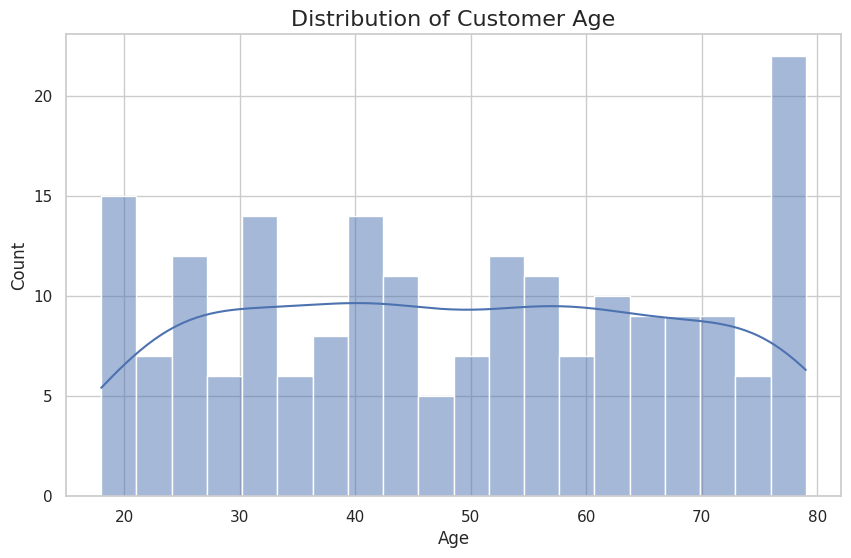
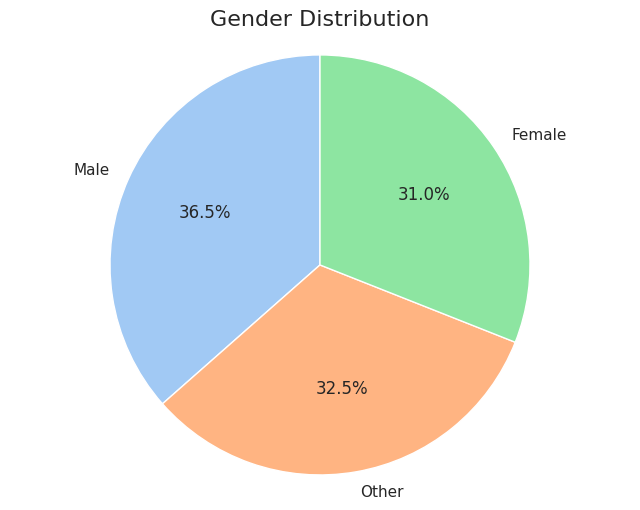
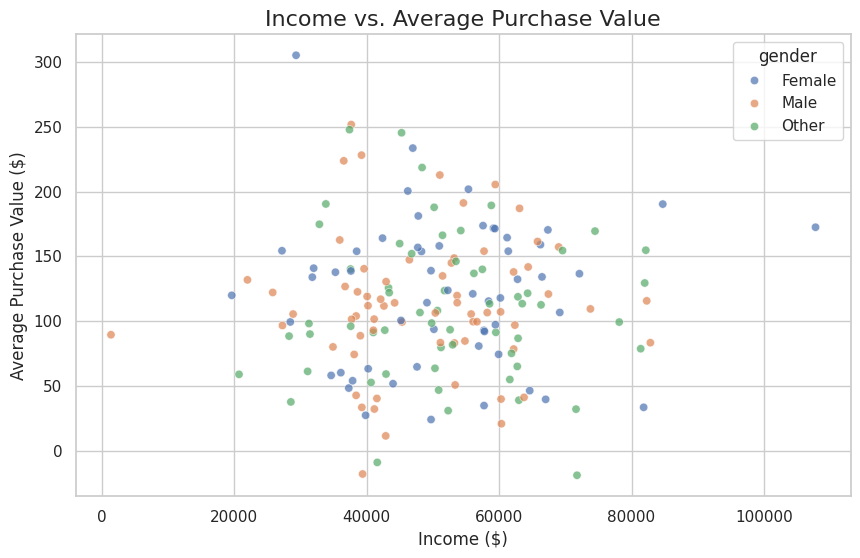
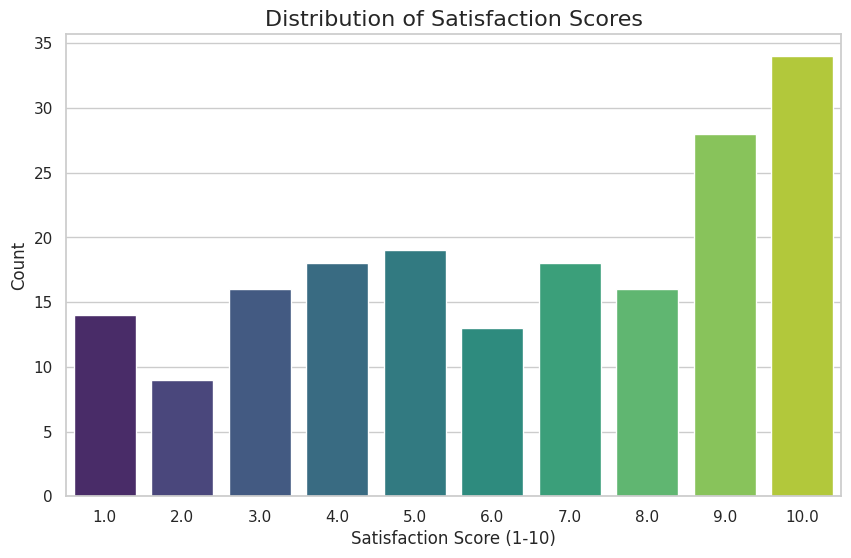
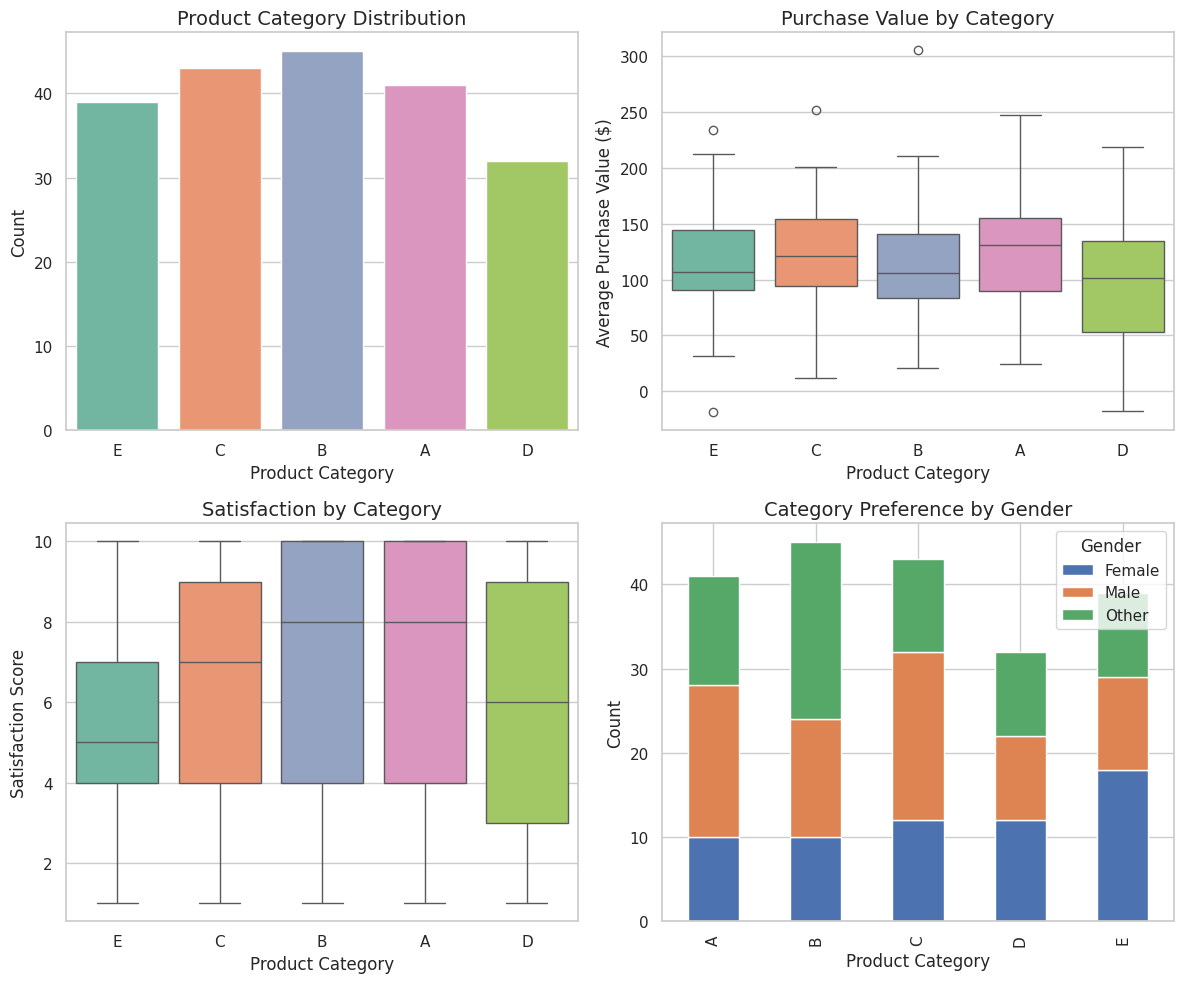
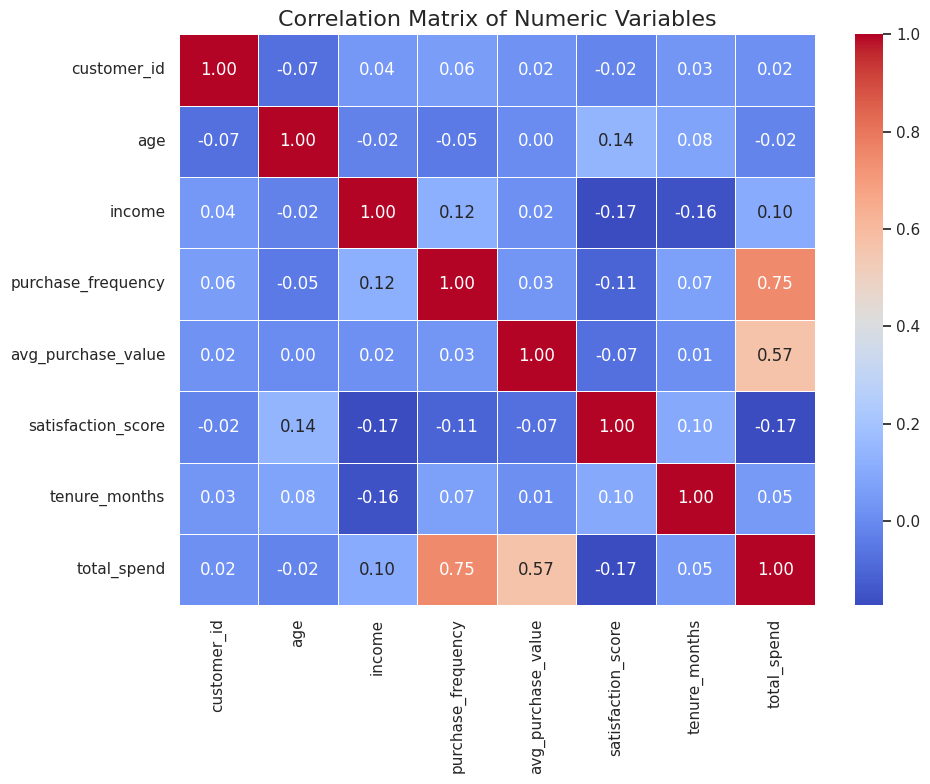
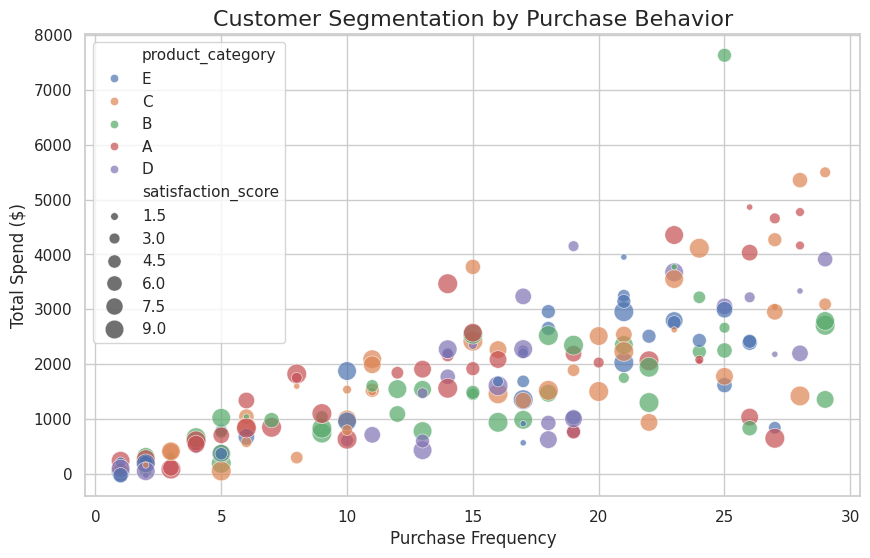
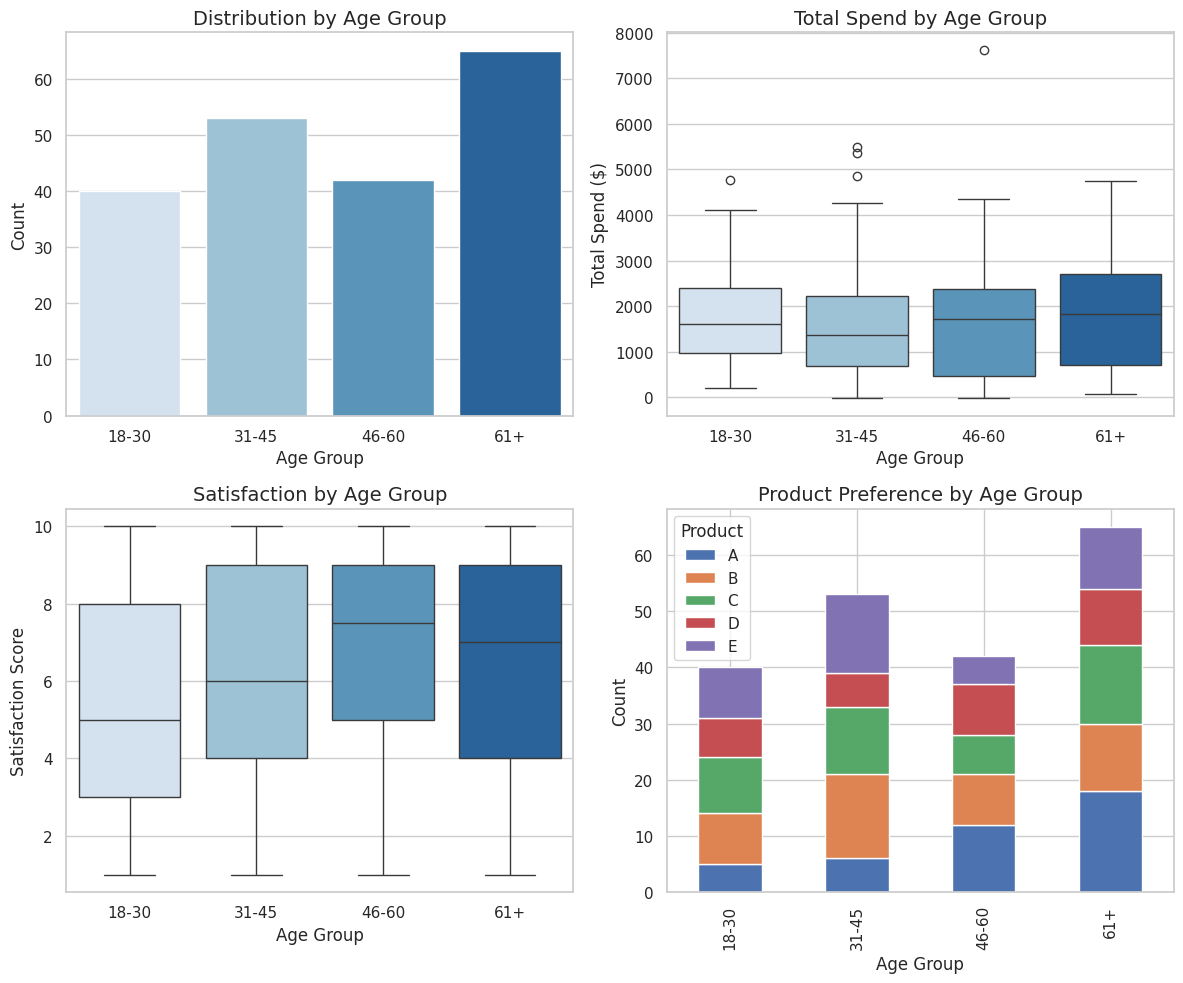
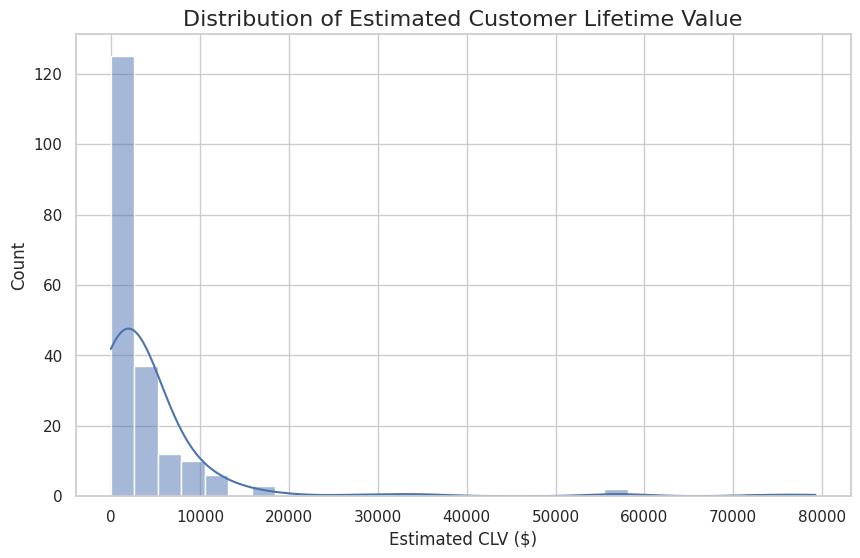
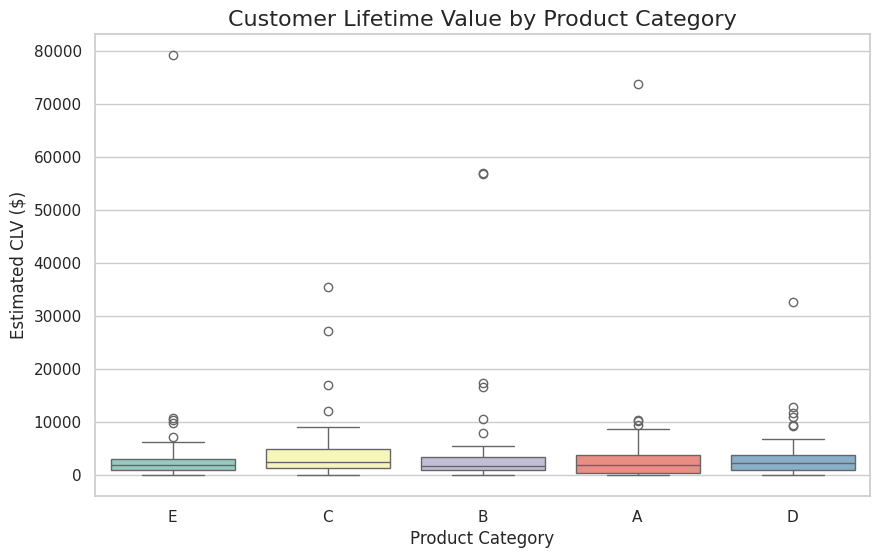

Reproduce these figures in Python, in order.
#!/usr/bin/env python3
"""
Integrated Data Analysis Demo
This script demonstrates a complete workflow using pandas, matplotlib, and seaborn.
"""

import pandas as pd
import numpy as np
import matplotlib.pyplot as plt
import seaborn as sns
import os

# Create directories for saving plots and data if they don't exist
if not os.path.exists('plots'):
    os.makedirs('plots')
if not os.path.exists('data'):
    os.makedirs('data')

# Set the seaborn style for all plots
sns.set_theme(style="whitegrid")

print("=" * 50)
print("INTEGRATED DATA ANALYSIS DEMONSTRATION")
print("=" * 50)

# Step 1: Generate a synthetic dataset (simulating real-world data)
print("\nStep 1: Generating synthetic dataset (simulating real-world data)")

# Set random seed for reproducibility
np.random.seed(42)

# Number of samples
n_samples = 200

# Create a DataFrame with synthetic data
data = {
    # Customer demographics
    'customer_id': range(1, n_samples + 1),
    'age': np.random.randint(18, 80, n_samples),
    'gender': np.random.choice(['Male', 'Female', 'Other'], n_samples),
    'income': np.random.normal(50000, 15000, n_samples),
    
    # Purchase behavior
    'purchase_frequency': np.random.randint(1, 30, n_samples),
    'avg_purchase_value': np.random.normal(100, 50, n_samples),
    
    # Product preferences (categories A through E)
    'product_category': np.random.choice(['A', 'B', 'C', 'D', 'E'], n_samples),
    
    # Customer satisfaction
    'satisfaction_score': np.random.randint(1, 11, n_samples),
    
    # Customer tenure (in months)
    'tenure_months': np.random.randint(1, 60, n_samples)
}

# Create the DataFrame
df = pd.DataFrame(data)

# Add some realistic correlations
# Higher income tends to correlate with higher purchase value
df['avg_purchase_value'] = df['avg_purchase_value'] + df['income'] * 0.0003 + np.random.normal(0, 20, n_samples)

# Longer tenure tends to correlate with higher satisfaction
df['satisfaction_score'] = df['satisfaction_score'] + df['tenure_months'] * 0.03 + np.random.normal(0, 1, n_samples)
df['satisfaction_score'] = df['satisfaction_score'].clip(1, 10).round().astype(int)

# Add a calculated field: total spend
df['total_spend'] = df['purchase_frequency'] * df['avg_purchase_value']

# Add some missing values to simulate real-world data
indices = np.random.choice(n_samples, 20, replace=False)
df.loc[indices, 'income'] = np.nan

indices = np.random.choice(n_samples, 15, replace=False)
df.loc[indices, 'satisfaction_score'] = np.nan

# Save the raw data
df.to_csv('data/customer_data_raw.csv', index=False)
print(f"Raw data saved to 'data/customer_data_raw.csv' ({df.shape[0]} rows, {df.shape[1]} columns)")

# Step 2: Data Exploration and Cleaning
print("\nStep 2: Data Exploration and Cleaning")

# Display basic information about the dataset
print("\nDataset Overview:")
print(f"Shape: {df.shape}")
print("\nData Types:")
print(df.dtypes)

print("\nSummary Statistics:")
print(df.describe())

print("\nMissing Values:")
missing_values = df.isnull().sum()
print(missing_values[missing_values > 0])

# Clean the data
print("\nCleaning the data...")

# Fill missing income values with median
median_income = df['income'].median()
df['income'].fillna(median_income, inplace=True)

# Fill missing satisfaction scores with median
median_satisfaction = df['satisfaction_score'].median()
df['satisfaction_score'].fillna(median_satisfaction, inplace=True)

# Check if all missing values are handled
print("\nRemaining Missing Values:")
missing_values = df.isnull().sum()
print(missing_values[missing_values > 0] if any(missing_values > 0) else "No missing values remaining")

# Save the cleaned data
df.to_csv('data/customer_data_cleaned.csv', index=False)
print("Cleaned data saved to 'data/customer_data_cleaned.csv'")

# Step 3: Exploratory Data Analysis with Visualizations
print("\nStep 3: Exploratory Data Analysis with Visualizations")

# 1. Distribution of Age
print("\n1. Analyzing age distribution")
plt.figure(figsize=(10, 6))
sns.histplot(df['age'], kde=True, bins=20)
plt.title('Distribution of Customer Age', fontsize=16)
plt.xlabel('Age', fontsize=12)
plt.ylabel('Count', fontsize=12)
plt.savefig('plots/age_distribution.png', dpi=300)
plt.close()

# 2. Gender Distribution
print("\n2. Analyzing gender distribution")
plt.figure(figsize=(8, 6))
gender_counts = df['gender'].value_counts()
plt.pie(gender_counts, labels=gender_counts.index, autopct='%1.1f%%', startangle=90, colors=sns.color_palette('pastel'))
plt.title('Gender Distribution', fontsize=16)
plt.axis('equal')
plt.savefig('plots/gender_distribution.png', dpi=300)
plt.close()

# 3. Income vs. Average Purchase Value
print("\n3. Analyzing relationship between income and purchase value")
plt.figure(figsize=(10, 6))
sns.scatterplot(x='income', y='avg_purchase_value', hue='gender', data=df, alpha=0.7)
plt.title('Income vs. Average Purchase Value', fontsize=16)
plt.xlabel('Income ($)', fontsize=12)
plt.ylabel('Average Purchase Value ($)', fontsize=12)
plt.savefig('plots/income_vs_purchase.png', dpi=300)
plt.close()

# 4. Satisfaction Score Distribution
print("\n4. Analyzing satisfaction score distribution")
plt.figure(figsize=(10, 6))
sns.countplot(x='satisfaction_score', data=df, palette='viridis')
plt.title('Distribution of Satisfaction Scores', fontsize=16)
plt.xlabel('Satisfaction Score (1-10)', fontsize=12)
plt.ylabel('Count', fontsize=12)
plt.savefig('plots/satisfaction_distribution.png', dpi=300)
plt.close()

# 5. Product Category Analysis
print("\n5. Analyzing product category preferences")
plt.figure(figsize=(12, 10))

# Create a 2x2 grid of subplots
plt.subplot(2, 2, 1)
sns.countplot(x='product_category', data=df, palette='Set2')
plt.title('Product Category Distribution', fontsize=14)
plt.xlabel('Product Category', fontsize=12)
plt.ylabel('Count', fontsize=12)

plt.subplot(2, 2, 2)
sns.boxplot(x='product_category', y='avg_purchase_value', data=df, palette='Set2')
plt.title('Purchase Value by Category', fontsize=14)
plt.xlabel('Product Category', fontsize=12)
plt.ylabel('Average Purchase Value ($)', fontsize=12)

plt.subplot(2, 2, 3)
sns.boxplot(x='product_category', y='satisfaction_score', data=df, palette='Set2')
plt.title('Satisfaction by Category', fontsize=14)
plt.xlabel('Product Category', fontsize=12)
plt.ylabel('Satisfaction Score', fontsize=12)

plt.subplot(2, 2, 4)
category_gender = pd.crosstab(df['product_category'], df['gender'])
category_gender.plot(kind='bar', stacked=True, ax=plt.gca())
plt.title('Category Preference by Gender', fontsize=14)
plt.xlabel('Product Category', fontsize=12)
plt.ylabel('Count', fontsize=12)
plt.legend(title='Gender')

plt.tight_layout()
plt.savefig('plots/product_category_analysis.png', dpi=300)
plt.close()

# 6. Correlation Analysis
print("\n6. Performing correlation analysis")
# Select only numeric columns for correlation
numeric_df = df.select_dtypes(include=[np.number])
correlation = numeric_df.corr()

plt.figure(figsize=(10, 8))
sns.heatmap(correlation, annot=True, cmap='coolwarm', fmt='.2f', linewidths=0.5)
plt.title('Correlation Matrix of Numeric Variables', fontsize=16)
plt.tight_layout()
plt.savefig('plots/correlation_matrix.png', dpi=300)
plt.close()

# 7. Customer Segmentation
print("\n7. Performing customer segmentation analysis")
# Create customer segments based on spending and frequency
df['spend_category'] = pd.qcut(df['total_spend'], 3, labels=['Low', 'Medium', 'High'])
df['frequency_category'] = pd.qcut(df['purchase_frequency'], 3, labels=['Low', 'Medium', 'High'])

# Create a segment matrix
segment_matrix = pd.crosstab(df['spend_category'], df['frequency_category'])
print("\nCustomer Segment Matrix:")
print(segment_matrix)

# Visualize the segments
plt.figure(figsize=(10, 6))
sns.scatterplot(x='purchase_frequency', y='total_spend', hue='product_category', 
                size='satisfaction_score', sizes=(20, 200), alpha=0.7, data=df)
plt.title('Customer Segmentation by Purchase Behavior', fontsize=16)
plt.xlabel('Purchase Frequency', fontsize=12)
plt.ylabel('Total Spend ($)', fontsize=12)
plt.savefig('plots/customer_segmentation.png', dpi=300)
plt.close()

# 8. Age Group Analysis
print("\n8. Analyzing customer behavior by age group")
# Create age groups
df['age_group'] = pd.cut(df['age'], bins=[17, 30, 45, 60, 80], labels=['18-30', '31-45', '46-60', '61+'])

plt.figure(figsize=(12, 10))

# Create a 2x2 grid of subplots
plt.subplot(2, 2, 1)
sns.countplot(x='age_group', data=df, palette='Blues')
plt.title('Distribution by Age Group', fontsize=14)
plt.xlabel('Age Group', fontsize=12)
plt.ylabel('Count', fontsize=12)

plt.subplot(2, 2, 2)
sns.boxplot(x='age_group', y='total_spend', data=df, palette='Blues')
plt.title('Total Spend by Age Group', fontsize=14)
plt.xlabel('Age Group', fontsize=12)
plt.ylabel('Total Spend ($)', fontsize=12)

plt.subplot(2, 2, 3)
sns.boxplot(x='age_group', y='satisfaction_score', data=df, palette='Blues')
plt.title('Satisfaction by Age Group', fontsize=14)
plt.xlabel('Age Group', fontsize=12)
plt.ylabel('Satisfaction Score', fontsize=12)

plt.subplot(2, 2, 4)
age_product = pd.crosstab(df['age_group'], df['product_category'])
age_product.plot(kind='bar', stacked=True, ax=plt.gca())
plt.title('Product Preference by Age Group', fontsize=14)
plt.xlabel('Age Group', fontsize=12)
plt.ylabel('Count', fontsize=12)
plt.legend(title='Product')

plt.tight_layout()
plt.savefig('plots/age_group_analysis.png', dpi=300)
plt.close()

# Step 4: Advanced Analysis - Customer Lifetime Value (CLV) Estimation
print("\nStep 4: Advanced Analysis - Customer Lifetime Value (CLV) Estimation")

# Calculate a simple CLV based on total spend and tenure
df['monthly_value'] = df['total_spend'] / df['tenure_months']
df['estimated_clv'] = df['monthly_value'] * 36  # Assuming 3-year customer lifetime

# Visualize CLV distribution
plt.figure(figsize=(10, 6))
sns.histplot(df['estimated_clv'], kde=True, bins=30)
plt.title('Distribution of Estimated Customer Lifetime Value', fontsize=16)
plt.xlabel('Estimated CLV ($)', fontsize=12)
plt.ylabel('Count', fontsize=12)
plt.savefig('plots/clv_distribution.png', dpi=300)
plt.close()

# CLV by product category
plt.figure(figsize=(10, 6))
sns.boxplot(x='product_category', y='estimated_clv', data=df, palette='Set3')
plt.title('Customer Lifetime Value by Product Category', fontsize=16)
plt.xlabel('Product Category', fontsize=12)
plt.ylabel('Estimated CLV ($)', fontsize=12)
plt.savefig('plots/clv_by_category.png', dpi=300)
plt.close()

# Step 5: Summary and Insights
print("\nStep 5: Summary and Insights")

# Calculate key metrics
avg_clv = df['estimated_clv'].mean()
top_category = df['product_category'].value_counts().index[0]
avg_satisfaction = df['satisfaction_score'].mean()
high_value_customers = df[df['estimated_clv'] > df['estimated_clv'].quantile(0.75)].shape[0]
high_value_percentage = (high_value_customers / df.shape[0]) * 100

print(f"\nAverage Customer Lifetime Value: ${avg_clv:.2f}")
print(f"Most Popular Product Category: {top_category}")
print(f"Average Satisfaction Score: {avg_satisfaction:.2f}/10")
print(f"High-Value Customers: {high_value_customers} ({high_value_percentage:.1f}% of total)")

# Save the final enriched dataset
df.to_csv('data/customer_data_enriched.csv', index=False)
print("\nEnriched data saved to 'data/customer_data_enriched.csv'")

print("\n" + "=" * 50)
print("END OF INTEGRATED DATA ANALYSIS DEMO")
print("=" * 50)
print("\nAll visualizations have been saved to the 'plots' directory.")
print("All data files have been saved to the 'data' directory.")
